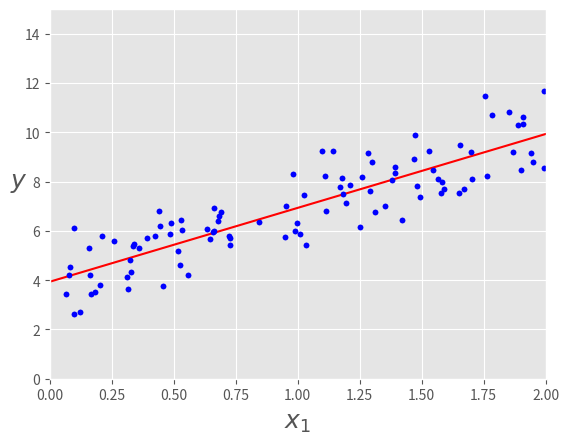

Write Python code to recreate this figure.
import numpy as np
import matplotlib.pyplot as plt


def cal_cost(theta, X, y):
    '''

    Calculates the cost for given X and Y. The following shows and example of a single dimensional X
    theta = Vector of thetas 
    X     = Row of X's np.zeros((2,j))
    y     = Actual y's np.zeros((2,1))

    where:
        j is the no of features
    '''

    m = len(y)

    predictions = X.dot(theta)
    cost = (1/2*m) * np.sum(np.square(predictions-y))
    return cost


def gradient_descent(X, y, theta, learning_rate=0.01, iterations=100):
    '''
    X    = Matrix of X with added bias units
    y    = Vector of Y
    theta=Vector of thetas np.random.randn(j,1)
    learning_rate 
    iterations = no of iterations

    Returns the final theta vector and array of cost history over no of iterations
    '''
    m = len(y)
    cost_history = np.zeros(iterations)
    theta_history = np.zeros((iterations, 2))
    for it in range(iterations):

        prediction = np.dot(X, theta)

        theta = theta - (1/m)*learning_rate*(X.T.dot((prediction - y)))
        theta_history[it, :] = theta.T
        cost_history[it] = cal_cost(theta, X, y)

    return theta, cost_history, theta_history


def plot_GD(n_iter, lr, ax, ax1=None):
    """
    n_iter = no of iterations
    lr = Learning Rate
    ax = Axis to plot the Gradient Descent
    ax1 = Axis to plot cost_history vs Iterations plot

    """
    _ = ax.plot(X, y, 'b.')
    theta = np.random.randn(2, 1)

    tr = 0.1
    cost_history = np.zeros(n_iter)
    for i in range(n_iter):
        pred_prev = X_b.dot(theta)
        theta, h, _ = gradient_descent(X_b, y, theta, lr, 1)
        pred = X_b.dot(theta)

        cost_history[i] = h[0]

        if ((i % 25 == 0)):
            _ = ax.plot(X, pred, 'r-', alpha=tr)
            if tr < 0.8:
                tr = tr+0.2
    if not ax1 == None:
        _ = ax1.plot(range(n_iter), cost_history, 'b.')


def stocashtic_gradient_descent(X, y, theta, learning_rate=0.01, iterations=10):
    '''
    X    = Matrix of X with added bias units
    y    = Vector of Y
    theta=Vector of thetas np.random.randn(j,1)
    learning_rate 
    iterations = no of iterations

    Returns the final theta vector and array of cost history over no of iterations
    '''
    m = len(y)
    cost_history = np.zeros(iterations)

    for it in range(iterations):
        cost = 0.0
        for i in range(m):
            rand_ind = np.random.randint(0, m)
            X_i = X[rand_ind, :].reshape(1, X.shape[1])
            y_i = y[rand_ind].reshape(1, 1)
            prediction = np.dot(X_i, theta)

            theta = theta - (1/m)*learning_rate*(X_i.T.dot((prediction - y_i)))
            cost += cal_cost(theta, X_i, y_i)
        cost_history[it] = cost

    return theta, cost_history


def minibatch_gradient_descent(X, y, theta, learning_rate=0.01, iterations=10, batch_size=20):
    '''
    X    = Matrix of X without added bias units
    y    = Vector of Y
    theta=Vector of thetas np.random.randn(j,1)
    learning_rate 
    iterations = no of iterations

    Returns the final theta vector and array of cost history over no of iterations
    '''
    m = len(y)
    cost_history = np.zeros(iterations)
    n_batches = int(m/batch_size)

    for it in range(iterations):
        cost = 0.0
        indices = np.random.permutation(m)
        X = X[indices]
        y = y[indices]
        for i in range(0, m, batch_size):
            X_i = X[i:i+batch_size]
            y_i = y[i:i+batch_size]

            X_i = np.c_[np.ones(len(X_i)), X_i]

            prediction = np.dot(X_i, theta)

            theta = theta - (1/m)*learning_rate*(X_i.T.dot((prediction - y_i)))
            cost += cal_cost(theta, X_i, y_i)
        cost_history[it] = cost

    return theta, cost_history


plt.style.use(['ggplot'])

X = 2 * np.random.rand(100, 1)
y = 4 + 3 * X+np.random.randn(100, 1)

plt.plot(X, y, 'b.')
plt.xlabel("$x$", fontsize=18)
plt.ylabel("$y$", rotation=0, fontsize=18)
_ = plt.axis([0, 2, 0, 15])

X_b = np.c_[np.ones((100, 1)), X]
theta_best = np.linalg.inv(X_b.T.dot(X_b)).dot(X_b.T).dot(y)
print(theta_best)

X_new = np.array([[0], [2]])
X_new_b = np.c_[np.ones((2, 1)), X_new]
y_predict = X_new_b.dot(theta_best)
y_predict

plt.plot(X_new, y_predict, 'r-')
plt.plot(X, y, 'b.')
plt.xlabel("$x_1$", fontsize=18)
plt.ylabel("$y$", rotation=0, fontsize=18)
plt.axis([0, 2, 0, 15])
